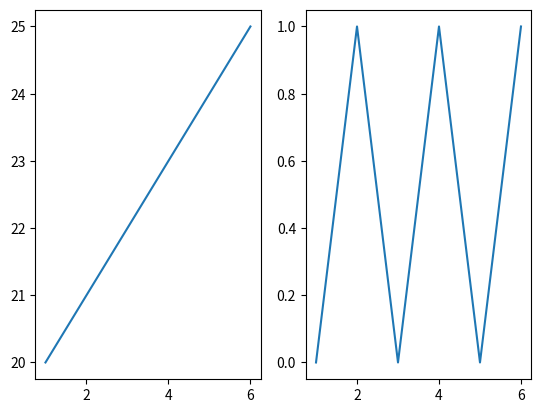

Write Python code to recreate this figure.
import matplotlib.pyplot as plt
import numpy as np

# #plot 1:
# x = np.array([0, 1, 2, 3])
# y = np.array([3, 8, 1, 10])

# plt.subplot(1, 2, 1)
# plt.plot(x,y)

# #plot 2:
# x = np.array([0, 1, 2, 3])
# y = np.array([10, 20, 30, 40])

# plt.subplot(1, 2, 2)
# plt.plot(x,y)

# plt.show()

temp = np.array([20,21,22,23,24,25])
time = np.array([1,2,3,4,5,6])

plt.subplot(1,2,1)
plt.plot(time , temp)

rain = np.array([0,1,0,1,0,1])
time = np.array([1,2,3,4,5,6])

plt.subplot(1,2,2)
plt.plot(time , rain)

plt.show()